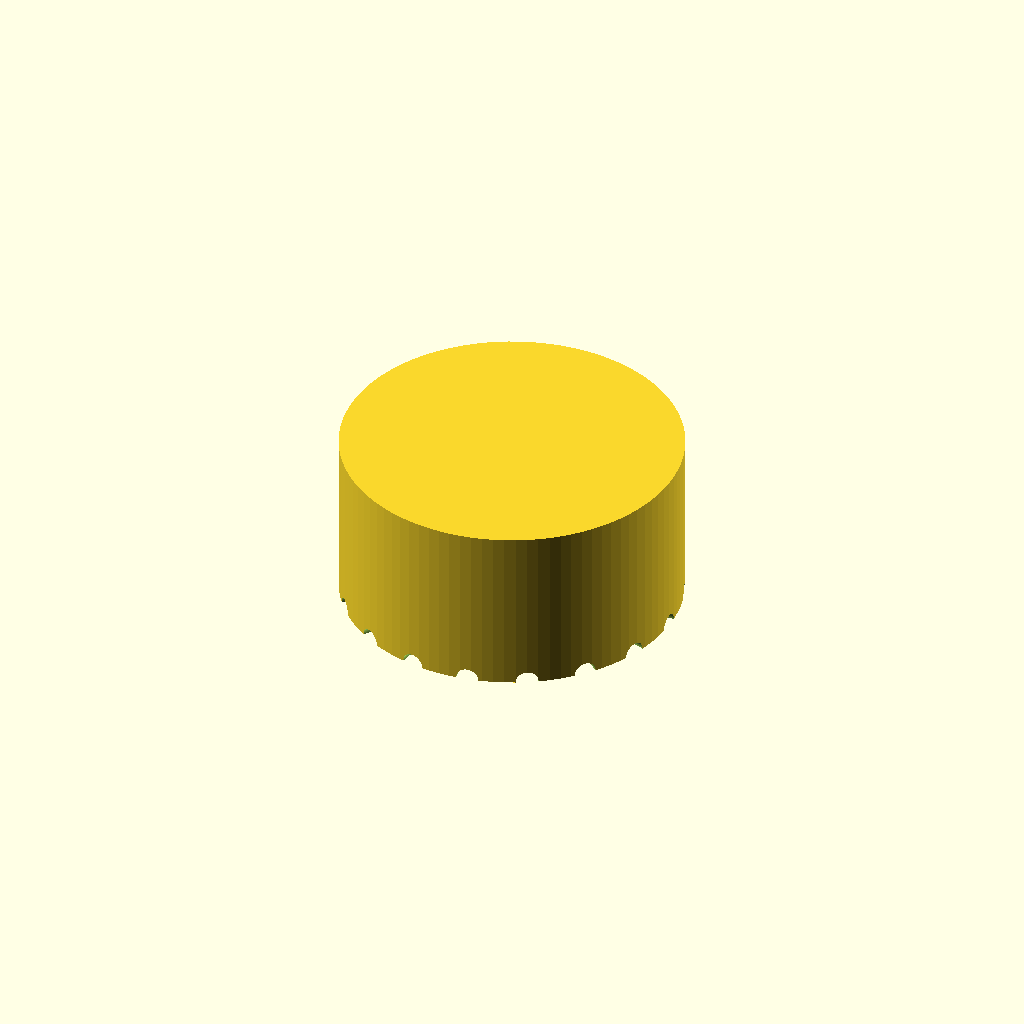
Cell 1: the model at its default parameters.
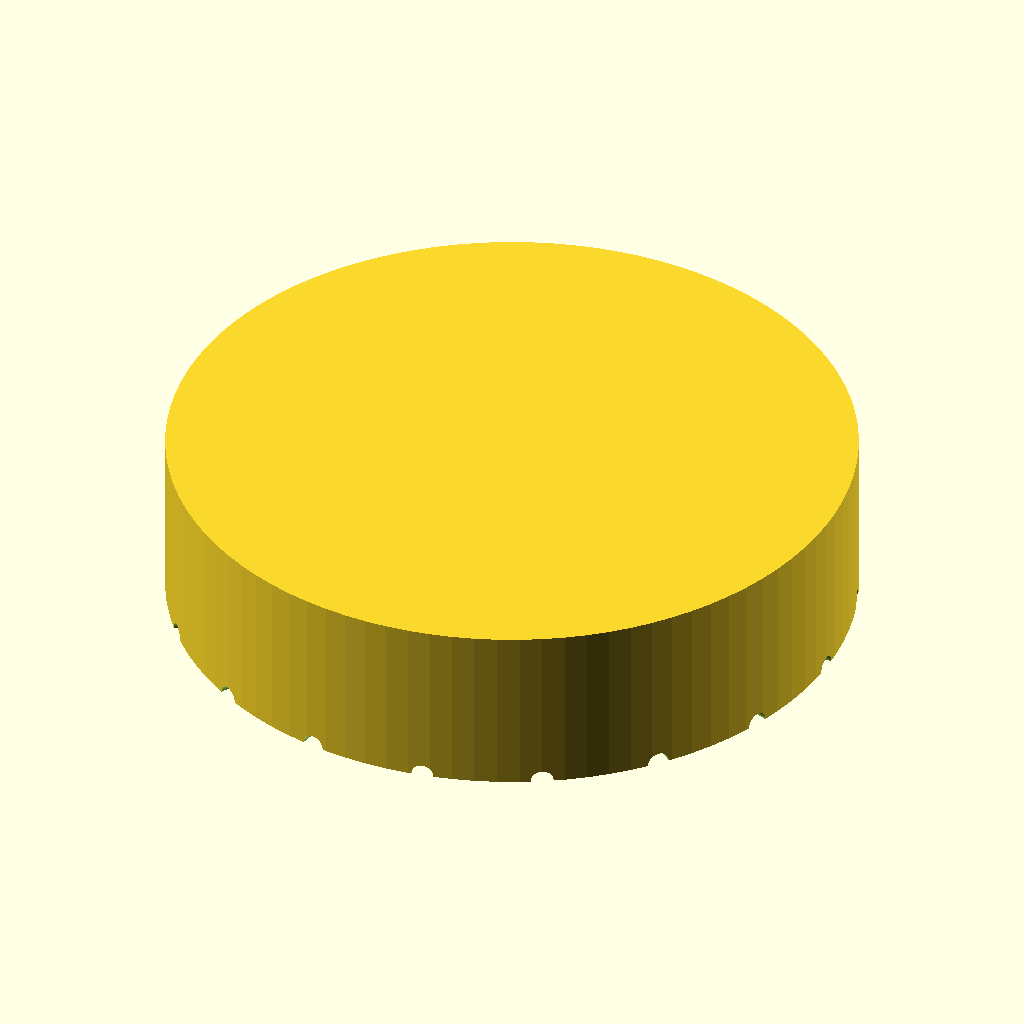
Cell 2: the same model with knob_d = 60.
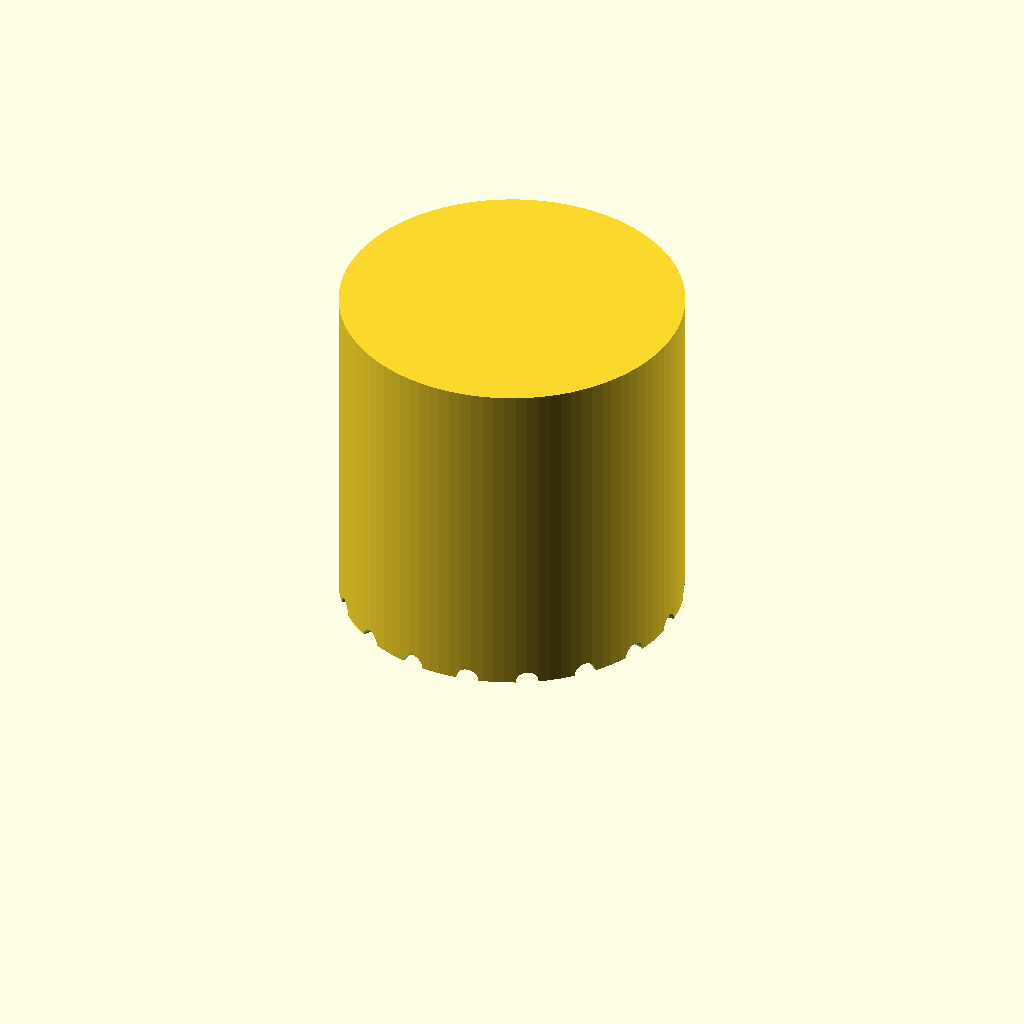
Cell 3 — knob_h set to 30, the other parameters unchanged.
All cells are drawn from one camera (rotation 55°, 0°, 25°, orthographic, colour scheme Cornfield), so only the parameter changes between them.
OpenSCAD source file bench/results/gpu-v9s1-h1-g8/code/scadcoder-v9s1/dshaft_knob_6mm_s0_a0.scad:
// Replacement knob for hotplate stirrer (D-shaft 6 mm)
// Print orientation: bottom face (with D-bore) on bed at z = 0

$fn = 96;

// ---- Dimensions (mm) ----
knob_d        = 30;    // knob outer diameter
knob_h        = 15;    // knob height
bore_depth    = 12;    // D-bore depth from bottom face
bore_w        = 4.7;   // D-bore width (flat to opposite side)
bore_d        = 6.2;   // D-bore circle diameter
groove_count  = 18;    // number of grip grooves
groove_d      = 2;     // grip groove diameter
pointer_w     = 1.5;   // pointer groove width
pointer_d     = 1;     // pointer groove depth

eps           = 0.5;   // overcut for clean differences

// ---- Derived ----
bore_r = bore_d / 2;
flat_x = (bore_r - bore_w / 2) * -1;   // x of flat face (circle centred on origin)

difference() {
    // Main knob body
    cylinder(d = knob_d, h = knob_h);

    // D-shaped blind bore from bottom face
    translate([0, 0, eps])
        union() {
            translate([flat_x, 0, 0])
                cube([bore_w, bore_r + eps, bore_depth + eps]);
            translate([flat_x - eps, 0, 0])
                cylinder(r = bore_r, h = bore_depth + 2 * eps);
        }

    // Vertical grip grooves along full height
    for (i = [0 : groove_count - 1]) {
        a = i * 360 / groove_count;
        translate([knob_d / 2 * cos(a), knob_d / 2 * sin(a), 0])
            rotate([0, 90, a])
                cylinder(d = groove_d, h = knob_h + 2 * eps, center = true);
    }

    // Pointer groove from centre to outer edge, on same side as flat
    translate([0, 0, knob_h - pointer_d])
        linear_extrude(height = pointer_w, center = true)
            polygon([[-knob_d / 2, knob_h], [knob_d / 2, knob_h], [0, knob_h - pointer_d]]);
}
Customizer parameters (derived from the source; name, type, default, range or options):
knob_d: number, default 30
knob_h: number, default 15
bore_depth: number, default 12
bore_w: number, default 4.7
bore_d: number, default 6.2
groove_count: number, default 18
groove_d: number, default 2
pointer_w: number, default 1.5
pointer_d: number, default 1
eps: number, default 0.5
